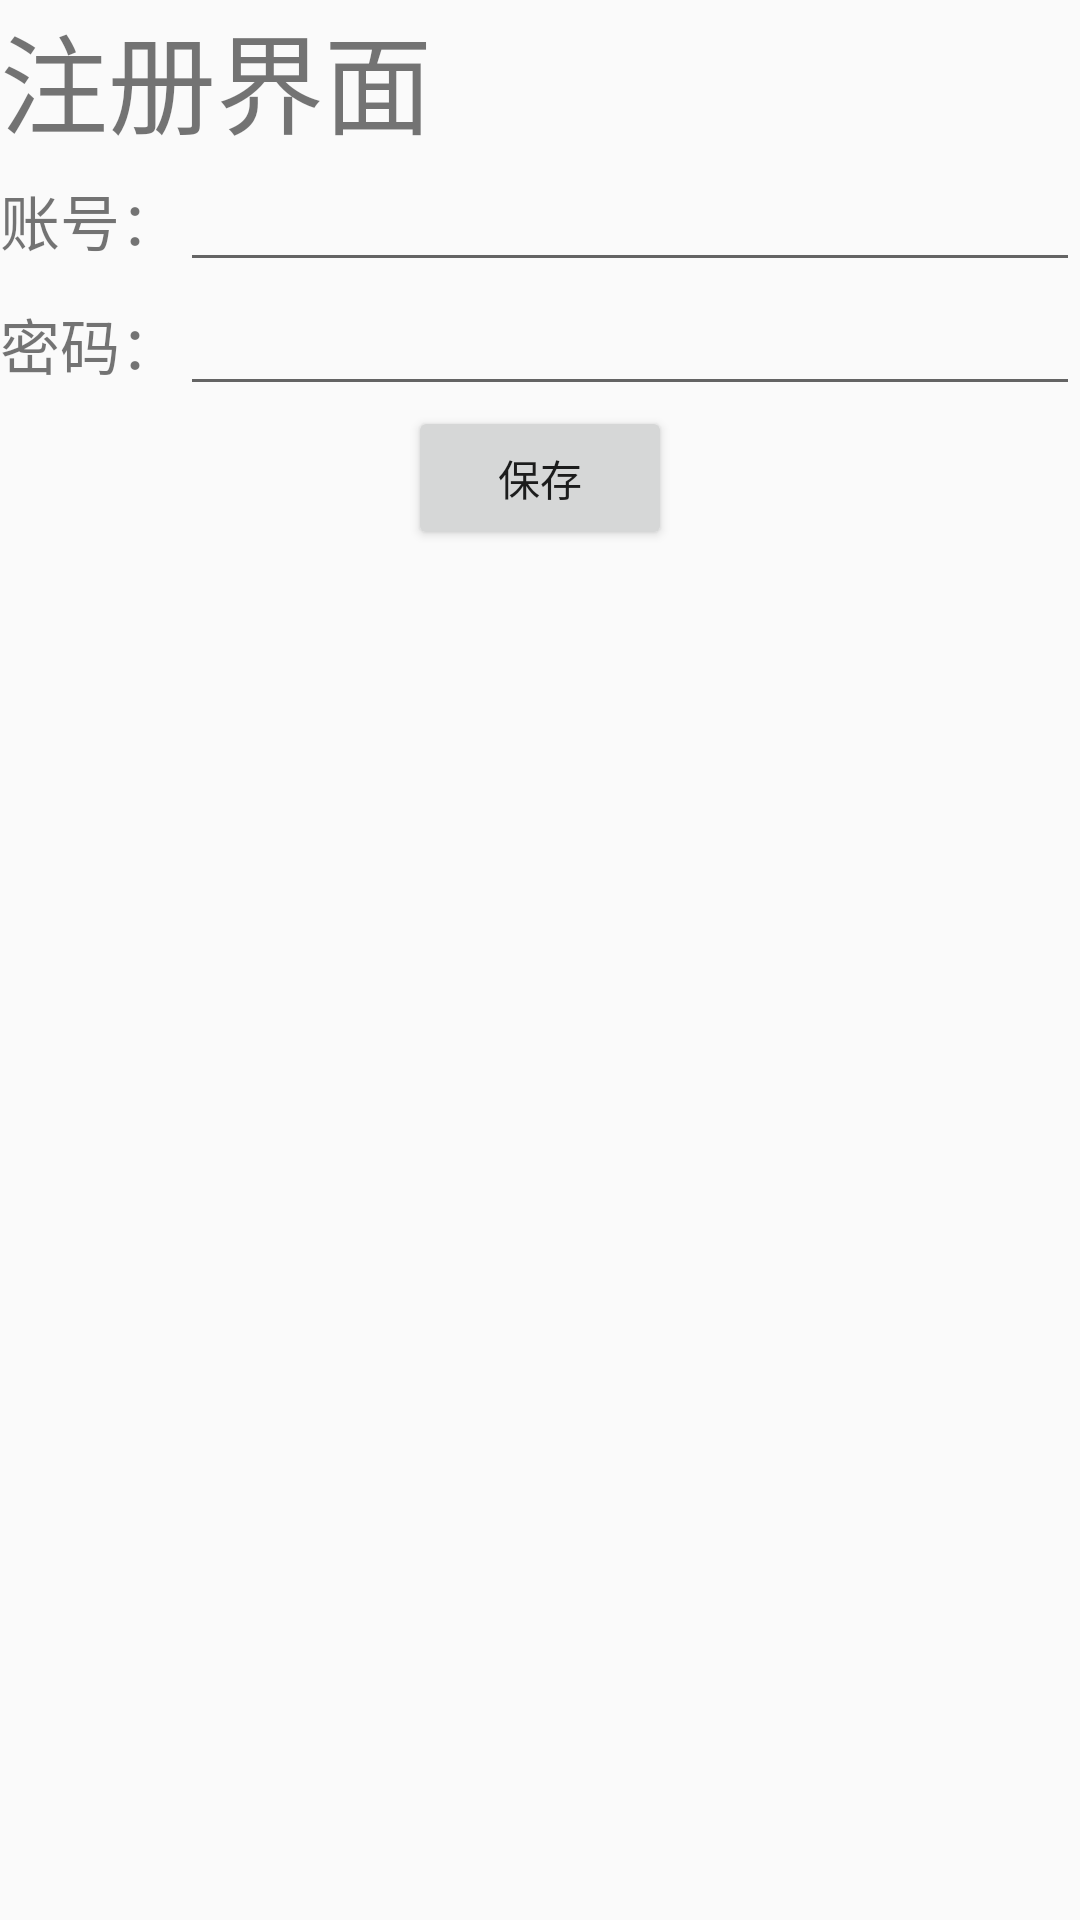

This screen was rendered from an Android layout file. Write that file and the resources it references.
<!-- AndroidManifest.xml: application theme AppTheme -->
<!-- res/layout/activity_register.xml -->
<?xml version="1.0" encoding="utf-8"?>
<LinearLayout xmlns:android="http://schemas.android.com/apk/res/android"
    xmlns:app="http://schemas.android.com/apk/res-auto"
    android:layout_width="match_parent"
    android:layout_height="match_parent"
    android:orientation="vertical">

    <TextView
        android:layout_width="wrap_content"
        android:layout_height="wrap_content"
        android:text="注册界面"
        android:textSize="36sp" />

    <LinearLayout
        android:layout_width="match_parent"
        android:layout_height="wrap_content"
        android:orientation="vertical">

        <LinearLayout
            android:layout_width="match_parent"
            android:layout_height="wrap_content"
            android:orientation="horizontal">
            <TextView
                android:layout_width="wrap_content"
                android:layout_height="wrap_content"
                android:text="账号："
                android:textSize="20sp"/>

            <EditText
                android:id="@+id/edit1"
                android:layout_width="wrap_content"
                android:layout_height="wrap_content"
                android:layout_weight="1"
                android:ems="10"
                android:inputType="textPersonName" />
        </LinearLayout>

        <LinearLayout
            android:layout_width="match_parent"
            android:layout_height="wrap_content"
            android:orientation="horizontal">
            <TextView
                android:layout_width="wrap_content"
                android:layout_height="wrap_content"
                android:text="密码："
                android:textSize="20sp"/>

            <EditText
                android:id="@+id/edit2"
                android:layout_width="wrap_content"
                android:layout_height="wrap_content"
                android:layout_weight="1"
                android:ems="10"
                android:inputType="textPersonName"/>
        </LinearLayout>

        <LinearLayout
            android:layout_width="match_parent"
            android:layout_height="wrap_content"
            android:orientation="horizontal"
            android:gravity="center">
            <Button
                android:id="@+id/button1"
                android:layout_width="wrap_content"
                android:layout_height="wrap_content"
                android:text="保存"/>

        </LinearLayout>


    </LinearLayout>


</LinearLayout>
<!-- resources referenced by this layout -->
<resources>
  <style name="AppTheme" parent="Theme.AppCompat.Light.NoActionBar">
          
          <item name="colorPrimary">@color/colorPrimary</item>
          <item name="colorPrimaryDark">@color/colorPrimaryDark</item>
          <item name="colorAccent">@color/colorAccent</item>
      </style>
  <color name="colorPrimary">#008577</color>
  <color name="colorPrimaryDark">#00574B</color>
  <color name="colorAccent">#F0518B</color>
</resources>
